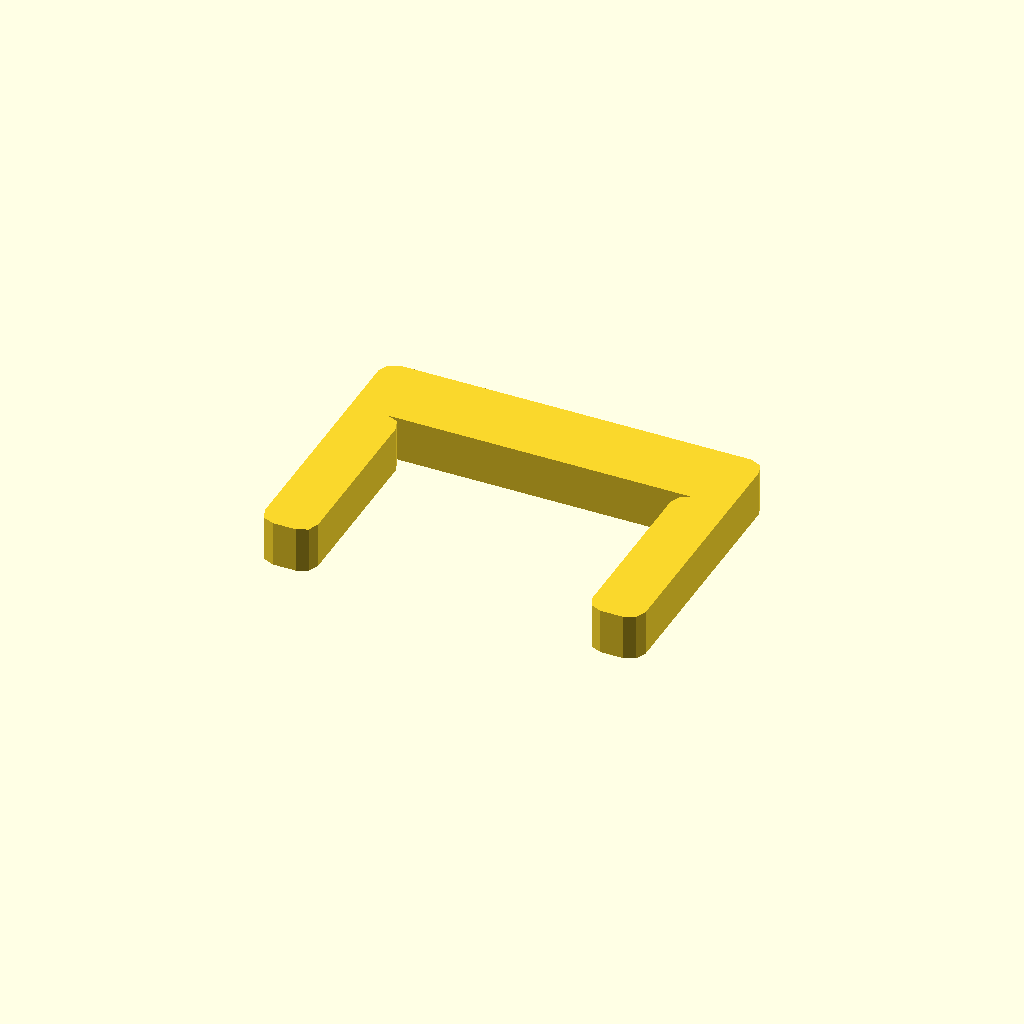
Cell 1: rendered with the file's own defaults.
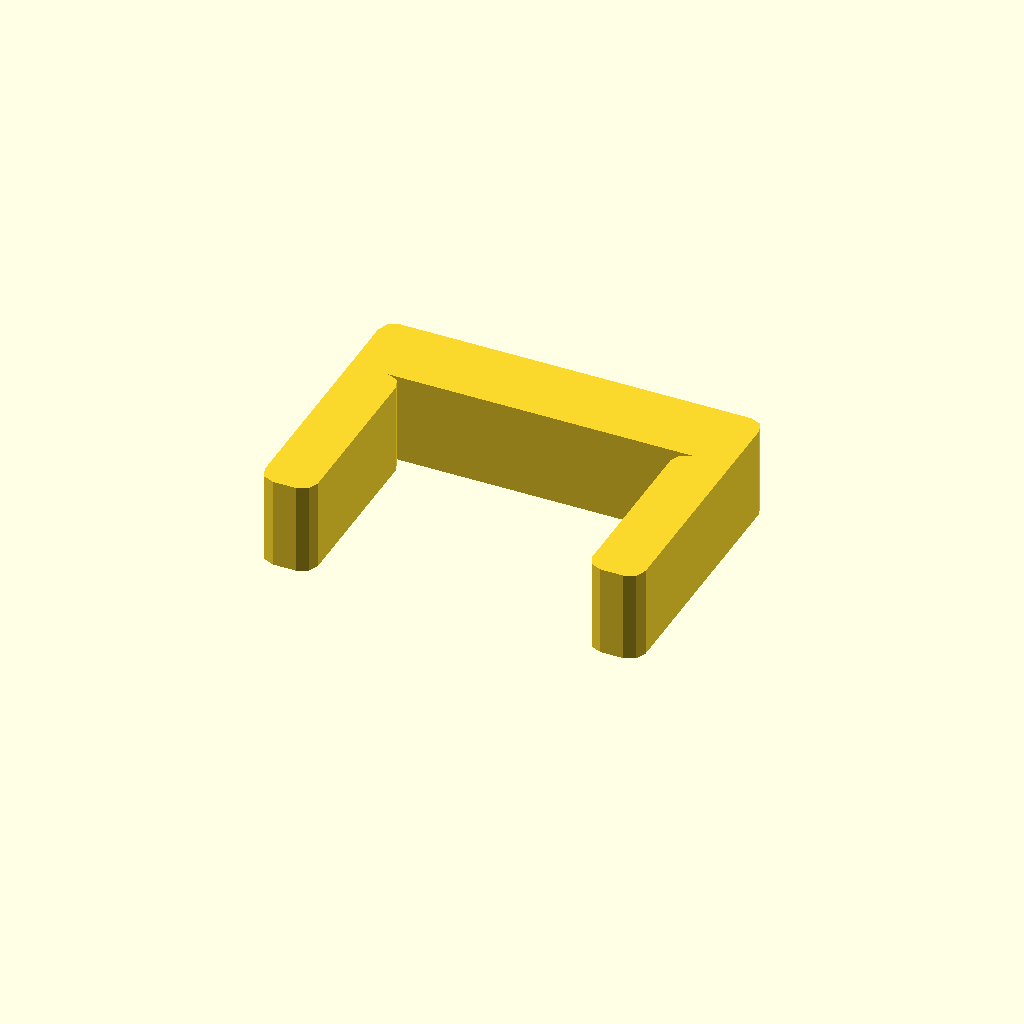
Cell 2: the same model with profile_height = 12.
One fixed orthographic camera (rotation 55°, 0°, 25°; colour scheme Cornfield) for every cell.
The OpenSCAD source (optional_data/data/sketch1/pclips/part_0017.scad):
$fn = 32;

// ----------------------------------------------------------------------
// Clip blank: staple clip, 6 mm thick
// ----------------------------------------------------------------------

// --- parameters (mm) ---
profile_height = 6;       // extrusion height
profile_points = 24;      // points of the closed outline

profile = [[0, 2], [0.586, 0.586], [2, 0], [5, 0], [6.414, 0.586], [7, 2], [7, 24], [6.414, 25.414], [5, 26], [45, 26], [43.586, 25.414], [43, 24], [43, 2], [43.586, 0.586], [45, 0], [48, 0], [49.414, 0.586], [50, 2], [50, 34], [49.414, 35.414], [48, 36], [2, 36], [0.586, 35.414], [0, 34]];  // single closed polygon, 24 points, counter clockwise

// --- the one profile operation ---
linear_extrude(height = profile_height) polygon(points = profile);
Customizer parameters (derived from the source; name, type, default, range or options):
profile_height: number, default 6
profile_points: number, default 24
